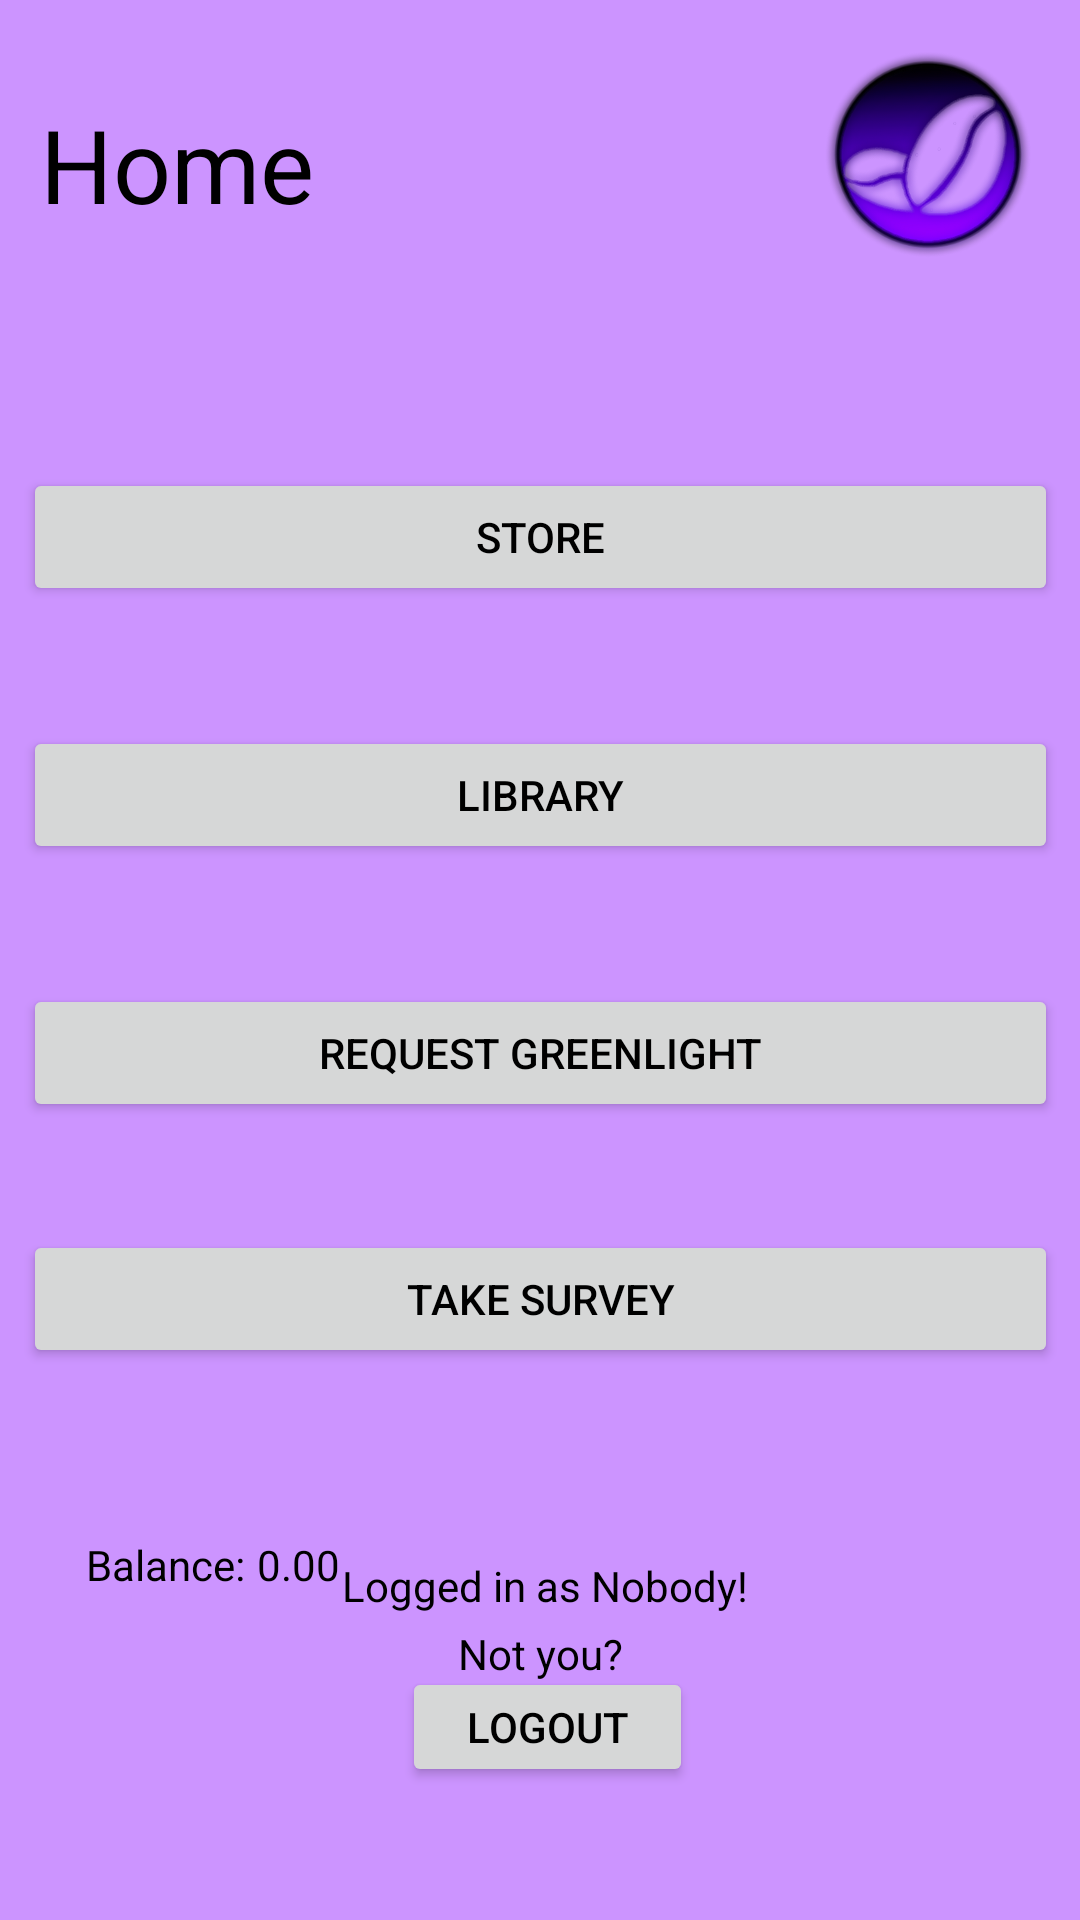

Layout XML and referenced resources for this Android screen:
<!-- AndroidManifest.xml: application theme Theme.BeanPowered3 -->
<!-- res/layout/activity_main.xml -->
<?xml version="1.0" encoding="utf-8"?>
<androidx.constraintlayout.widget.ConstraintLayout xmlns:android="http://schemas.android.com/apk/res/android"
    xmlns:app="http://schemas.android.com/apk/res-auto"
    xmlns:tools="http://schemas.android.com/tools"
    android:layout_width="match_parent"
    android:layout_height="match_parent"
    tools:context=".activities.MainActivity">

    <ImageView
        android:id="@+id/beanLogo4"
        android:layout_width="70dp"
        android:layout_height="70dp"
        android:layout_marginTop="16dp"
        android:layout_marginEnd="16dp"
        app:layout_constraintEnd_toEndOf="parent"
        app:layout_constraintTop_toTopOf="parent"
        app:srcCompat="@drawable/beanpowered" />

    <TextView
        android:id="@+id/homePageText"
        android:layout_width="wrap_content"
        android:layout_height="wrap_content"
        android:layout_marginTop="32dp"
        android:text="Home"
        android:textAppearance="@style/TextAppearance.AppCompat.Display1"
        app:layout_constraintEnd_toEndOf="parent"
        app:layout_constraintHorizontal_bias="0.05"
        app:layout_constraintStart_toStartOf="parent"
        app:layout_constraintTop_toTopOf="parent" />

    <Button
        android:id="@+id/storeButton"
        android:layout_width="345dp"
        android:layout_height="46dp"
        android:layout_marginTop="156dp"
        android:text="Store"
        app:layout_constraintEnd_toEndOf="parent"
        app:layout_constraintStart_toStartOf="parent"
        app:layout_constraintTop_toTopOf="parent" />

    <Button
        android:id="@+id/libraryButton"
        android:layout_width="345dp"
        android:layout_height="46dp"
        android:layout_marginTop="40dp"
        android:text="Library"
        app:layout_constraintEnd_toEndOf="parent"
        app:layout_constraintStart_toStartOf="parent"
        app:layout_constraintTop_toBottomOf="@+id/storeButton" />

    <Button
        android:id="@+id/indieButton"
        android:layout_width="345dp"
        android:layout_height="46dp"
        android:layout_marginTop="40dp"
        android:text="Request Greenlight"
        app:layout_constraintEnd_toEndOf="parent"
        app:layout_constraintStart_toStartOf="parent"
        app:layout_constraintTop_toBottomOf="@+id/libraryButton" />

    <Button
        android:id="@+id/surveyButton"
        android:layout_width="345dp"
        android:layout_height="46dp"
        android:layout_marginTop="36dp"
        android:text="Take Survey"
        app:layout_constraintEnd_toEndOf="parent"
        app:layout_constraintStart_toStartOf="parent"
        app:layout_constraintTop_toBottomOf="@+id/indieButton" />

    <TextView
        android:id="@+id/balanceText"
        android:layout_width="wrap_content"
        android:layout_height="wrap_content"
        android:layout_marginTop="512dp"
        android:text="Balance:"
        app:layout_constraintEnd_toEndOf="parent"
        app:layout_constraintHorizontal_bias="0.093"
        app:layout_constraintStart_toStartOf="parent"
        app:layout_constraintTop_toTopOf="parent" />

    <TextView
        android:id="@+id/balance"
        android:layout_width="wrap_content"
        android:layout_height="wrap_content"
        android:layout_marginStart="4dp"
        android:layout_marginTop="512dp"
        android:text="0.00"
        app:layout_constraintStart_toEndOf="@+id/balanceText"
        app:layout_constraintTop_toTopOf="parent" />

    <Button
        android:id="@+id/logoutButton"
        android:layout_width="97dp"
        android:layout_height="40dp"
        android:text="logout"
        app:layout_constraintBottom_toBottomOf="parent"
        app:layout_constraintEnd_toEndOf="parent"
        app:layout_constraintHorizontal_bias="0.509"
        app:layout_constraintStart_toStartOf="parent"
        app:layout_constraintTop_toTopOf="parent"
        app:layout_constraintVertical_bias="0.926" />

    <TextView
        android:id="@+id/loggedInAsText"
        android:layout_width="wrap_content"
        android:layout_height="wrap_content"
        android:layout_marginBottom="8dp"
        android:text="Logged in as "
        app:layout_constraintBottom_toTopOf="@+id/logoutButton"
        app:layout_constraintEnd_toEndOf="parent"
        app:layout_constraintHorizontal_bias="0.411"
        app:layout_constraintStart_toStartOf="parent"
        app:layout_constraintTop_toTopOf="parent"
        app:layout_constraintVertical_bias="0.982" />

    <TextView
        android:id="@+id/currentUserText"
        android:layout_width="wrap_content"
        android:layout_height="wrap_content"
        android:layout_marginBottom="8dp"
        android:text="Nobody!"
        app:layout_constraintBottom_toTopOf="@+id/logoutButton"
        app:layout_constraintEnd_toEndOf="parent"
        app:layout_constraintHorizontal_bias="0.0"
        app:layout_constraintStart_toEndOf="@+id/loggedInAsText"
        app:layout_constraintTop_toTopOf="parent"
        app:layout_constraintVertical_bias="0.982" />

    <TextView
        android:id="@+id/notYouText"
        android:layout_width="wrap_content"
        android:layout_height="wrap_content"
        android:text="Not you?"
        app:layout_constraintBottom_toBottomOf="parent"
        app:layout_constraintEnd_toEndOf="parent"
        app:layout_constraintStart_toStartOf="parent"
        app:layout_constraintTop_toTopOf="parent"
        app:layout_constraintVertical_bias="0.872" />

    <TextView
        android:id="@+id/debugHomePage"
        android:layout_width="193dp"
        android:layout_height="138dp"
        android:layout_marginStart="8dp"
        android:layout_marginTop="4dp"
        android:text="filler"
        android:visibility="invisible"
        app:layout_constraintBottom_toTopOf="@+id/storeButton"
        app:layout_constraintEnd_toStartOf="@+id/beanLogo4"
        app:layout_constraintHorizontal_bias="0.176"
        app:layout_constraintStart_toEndOf="@+id/homePageText"
        app:layout_constraintTop_toTopOf="parent" />

</androidx.constraintlayout.widget.ConstraintLayout>
<!-- resources referenced by this layout -->
<resources>
  <!-- drawable beanpowered: png bitmap (drawable-v24, 239562 bytes) -->
  <style name="Theme.BeanPowered3" parent="Theme.MaterialComponents.DayNight.NoActionBar">
          
          <item name="colorPrimary">#31005A</item>
          <item name="colorPrimaryVariant">@color/purple_500</item>
          <item name="colorOnPrimary">@color/white</item>
          
          <item name="colorSecondary">@color/teal_200</item>
          <item name="colorSecondaryVariant">@color/teal_700</item>
          <item name="colorOnSecondary">@color/black</item>
          
          <item name="android:statusBarColor">?attr/colorPrimaryVariant</item>
          
          <item name="android:colorBackground">#CC94FF</item>
          <item name="android:textColor">@color/black</item>
          <item name="android:font">@font/motiva_sans_reg</item>
      </style>
  <color name="purple_500">#39006A</color>
  <color name="white">#FFFFFFFF</color>
  <color name="teal_200">#673AB7</color>
  <color name="teal_700">#390187</color>
  <color name="black">#FF000000</color>
</resources>
